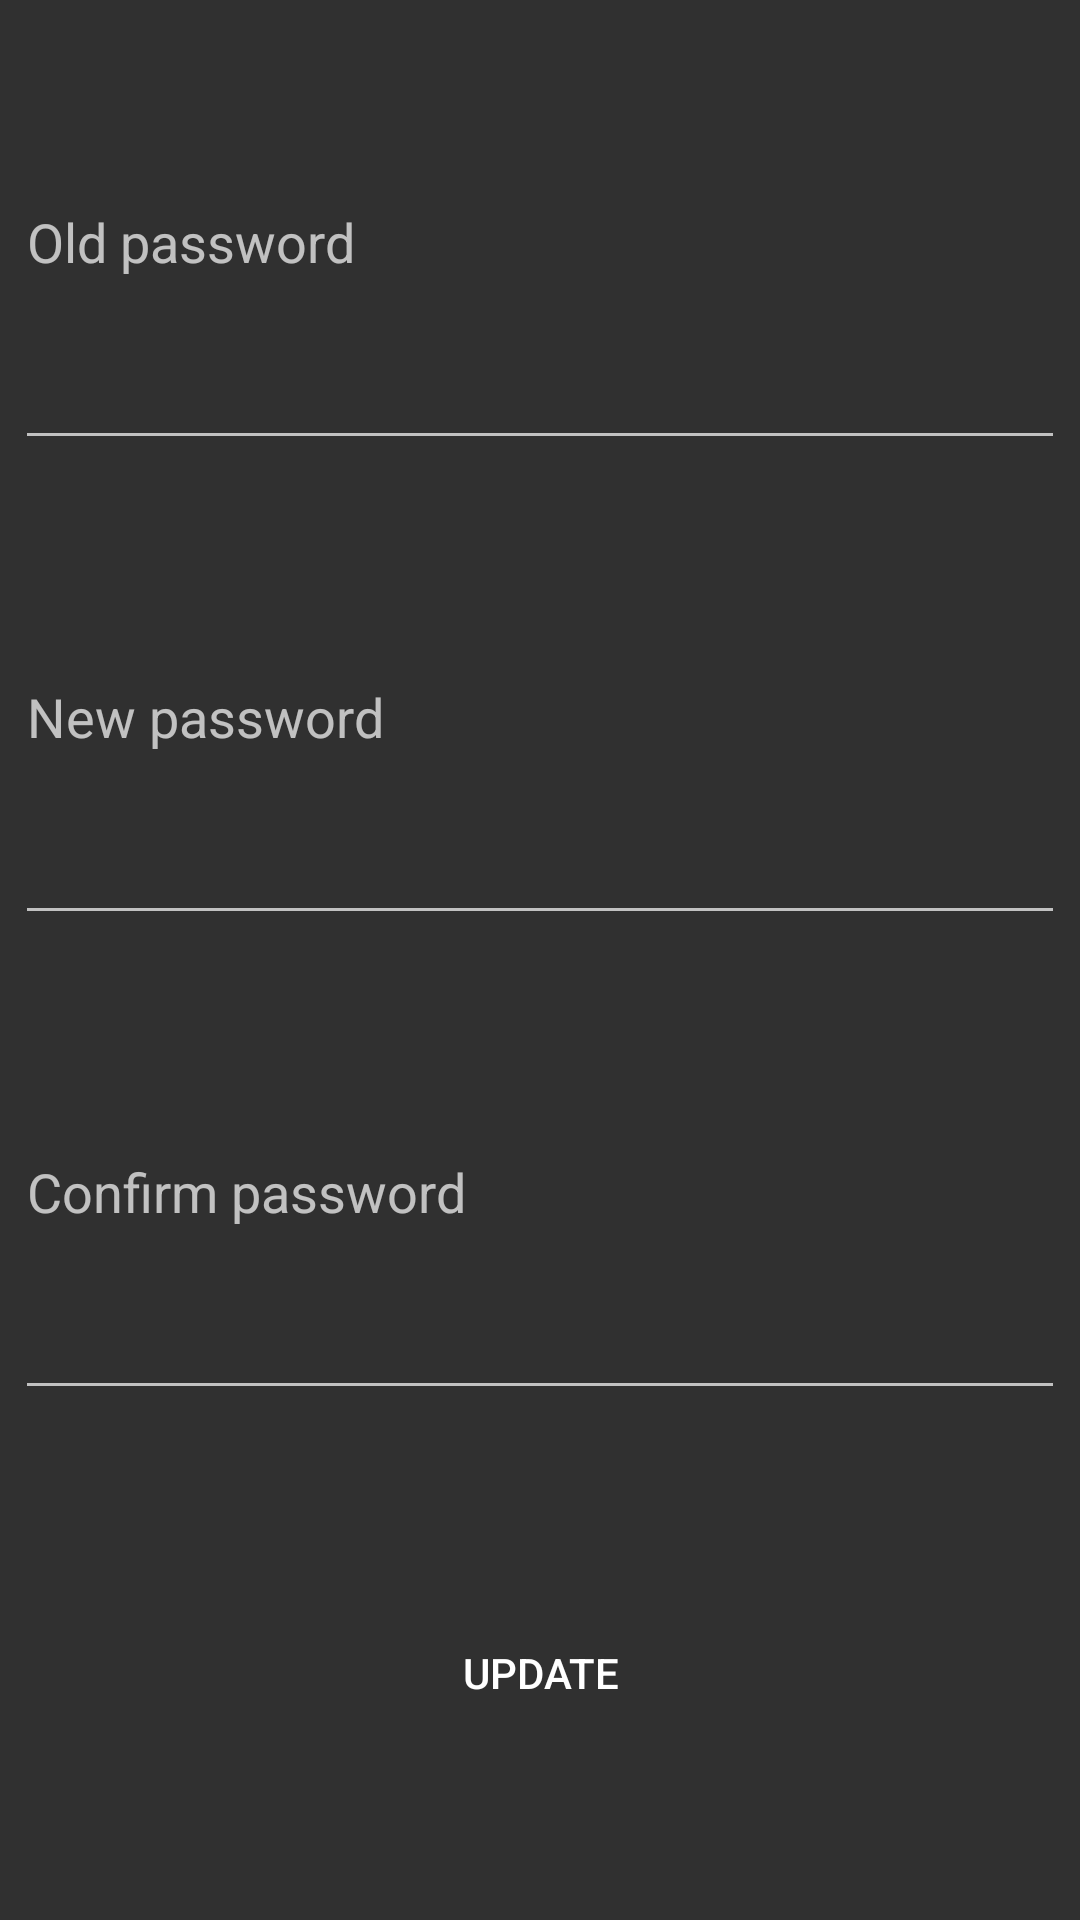

This screen was rendered from an Android layout file. Write that file and the resources it references.
<!-- AndroidManifest.xml: application theme AppTheme -->
<!-- res/layout/update_password_layout.xml -->
<?xml version="1.0" encoding="utf-8"?>

<LinearLayout xmlns:android="http://schemas.android.com/apk/res/android"
    android:layout_width="match_parent"
    android:layout_height="wrap_content"
    android:orientation="vertical">

    <EditText
        android:id="@+id/old_password"
        android:layout_width="match_parent"
        android:layout_height="wrap_content"
        android:layout_margin="5dp"
        android:layout_weight="1"
        android:ems="10"
        android:hint="Old password"
        android:inputType="textPassword" />

    <EditText
        android:id="@+id/new_password"
        android:layout_width="match_parent"
        android:layout_height="wrap_content"
        android:layout_margin="5dp"
        android:layout_weight="1"
        android:ems="10"
        android:hint="New password"
        android:inputType="textPassword" />

    <EditText
        android:id="@+id/conf_password"
        android:layout_width="match_parent"
        android:layout_height="wrap_content"
        android:layout_margin="5dp"
        android:layout_weight="1"
        android:ems="10"
        android:hint="Confirm password"
        android:inputType="textPassword" />

    <Button
        android:id="@+id/updatePassword"
        android:layout_width="match_parent"
        android:layout_height="wrap_content"
        android:layout_margin="5dp"
        android:layout_weight="1"
        android:background="@color/buttonBackgroundColor"
        android:text="Update"
        android:textColor="@color/buttonColor" />
</LinearLayout>
<!-- resources referenced by this layout -->
<resources>
  <style name="AppTheme" parent="Theme.AppCompat.NoActionBar">
          <item name="colorPrimary">@color/colorPrimary</item>
          <item name="colorPrimaryDark">@color/colorPrimaryDark</item>
          <item name="colorAccent">@color/colorButton</item>
      </style>
  <color name="colorPrimary">#ff1945</color>
  <color name="colorPrimaryDark">#e40731</color>
  <color name="colorButton">#ff1945</color>
</resources>
